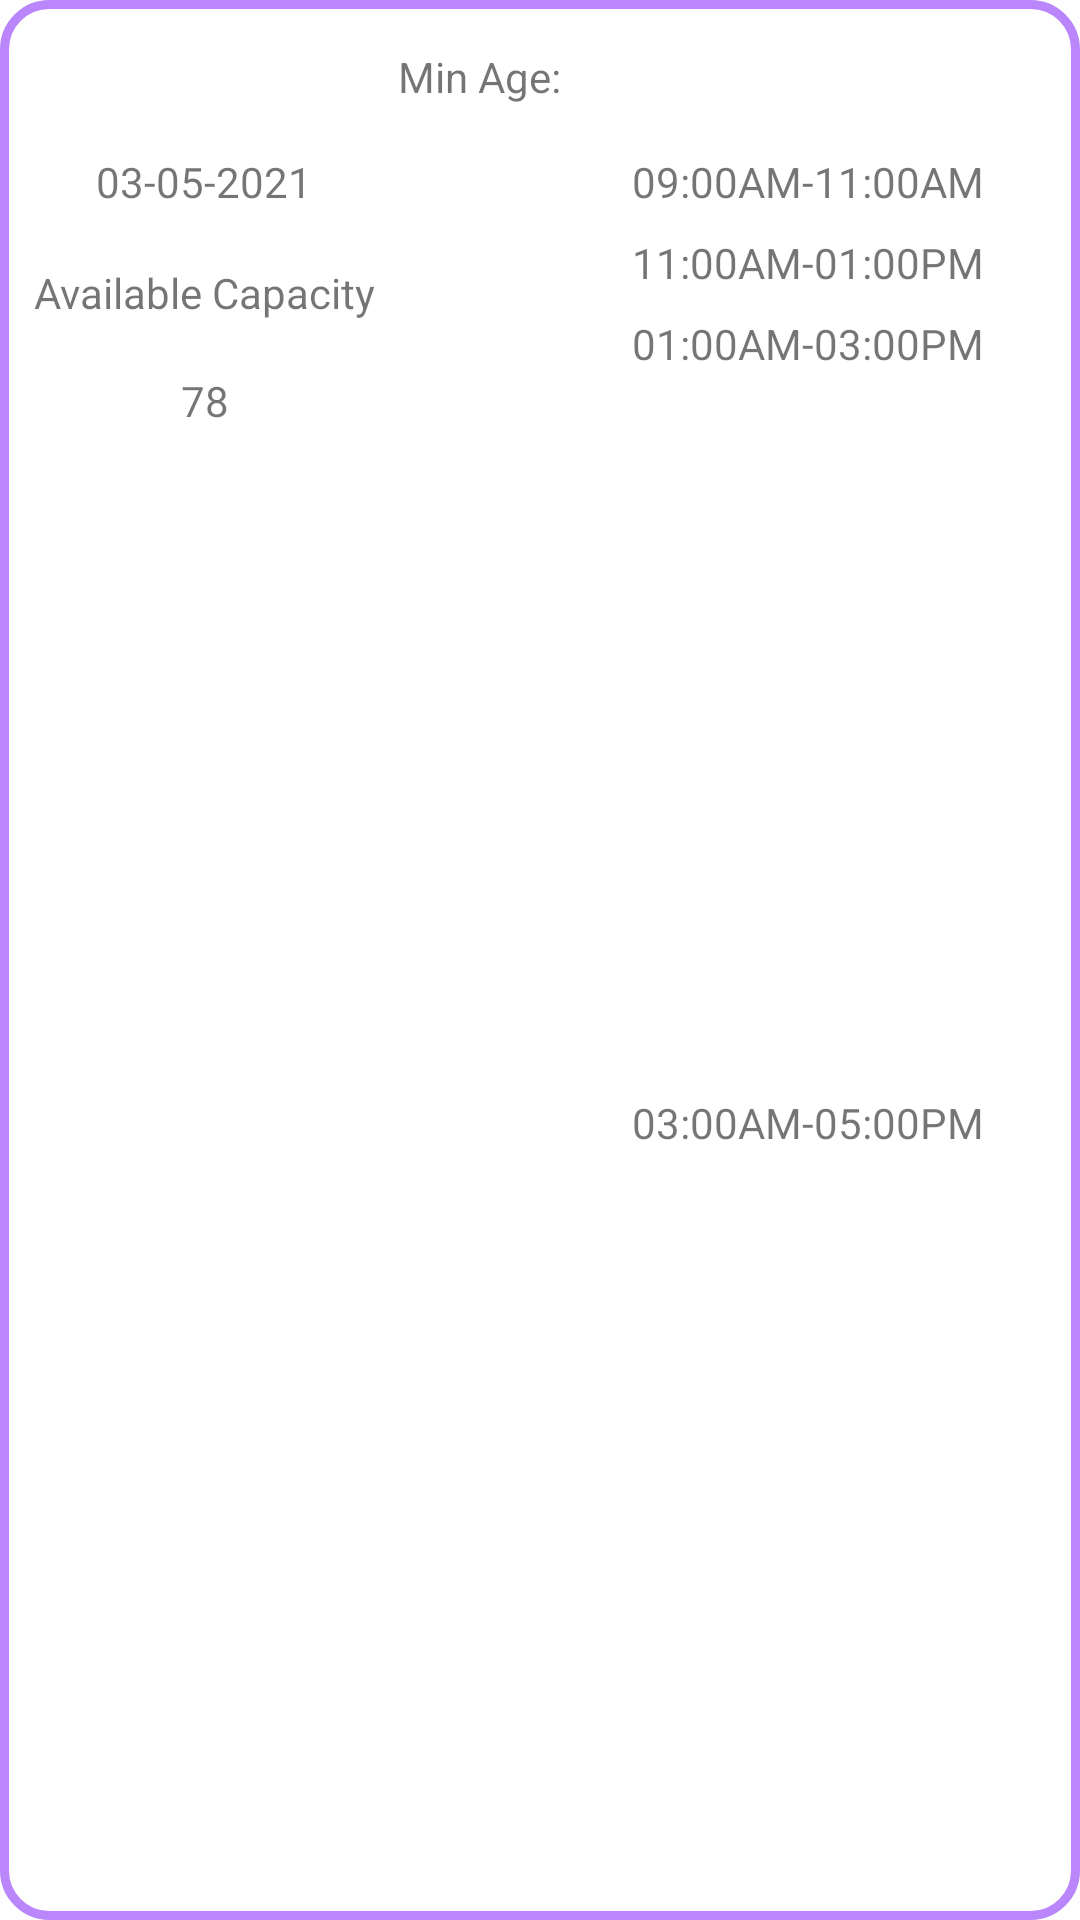

Reconstruct the res/layout file that produces this screen, plus the resources it refers to.
<!-- AndroidManifest.xml: application theme Theme.VaccineChecker -->
<!-- res/layout/session_layout.xml -->
<?xml version="1.0" encoding="utf-8"?>
<layout xmlns:android="http://schemas.android.com/apk/res/android"
    xmlns:app="http://schemas.android.com/apk/res-auto"
    xmlns:tools="http://schemas.android.com/tools">

    <data>

    </data>

    <androidx.constraintlayout.widget.ConstraintLayout
        android:layout_width="match_parent"
        android:layout_height="wrap_content"
        android:layout_marginBottom="20dp"
        android:background="@drawable/card_bg">

        <TextView
            android:id="@+id/date_val"
            android:layout_width="wrap_content"
            android:layout_height="wrap_content"
            android:layout_marginStart="32dp"
            android:layout_marginLeft="32dp"
            android:layout_marginTop="16dp"
            android:text="03-05-2021"
            app:layout_constraintStart_toStartOf="parent"
            app:layout_constraintTop_toBottomOf="@+id/minage_label" />

        <TextView
            android:id="@+id/textView7"
            android:layout_width="wrap_content"
            android:layout_height="wrap_content"
            android:layout_marginTop="18dp"
            android:text="Available Capacity"
            app:layout_constraintEnd_toEndOf="@+id/date_val"
            app:layout_constraintStart_toStartOf="@+id/date_val"
            app:layout_constraintTop_toBottomOf="@+id/date_val" />

        <TextView
            android:id="@+id/available_count"
            android:layout_width="wrap_content"
            android:layout_height="wrap_content"
            android:layout_marginTop="17dp"
            android:text="78"
            app:layout_constraintEnd_toEndOf="@+id/textView7"
            app:layout_constraintStart_toStartOf="@+id/textView7"
            app:layout_constraintTop_toBottomOf="@+id/textView7" />

        <TextView
            android:id="@+id/slot1"
            android:layout_width="wrap_content"
            android:layout_height="wrap_content"
            android:layout_marginEnd="32dp"
            android:layout_marginRight="32dp"
            android:text="09:00AM-11:00AM"
            app:layout_constraintEnd_toEndOf="parent"
            app:layout_constraintTop_toTopOf="@+id/date_val" />

        <TextView
            android:id="@+id/slot2"
            android:layout_width="wrap_content"
            android:layout_height="wrap_content"
            android:layout_marginTop="8dp"
            android:text="11:00AM-01:00PM"
            app:layout_constraintStart_toStartOf="@+id/slot1"
            app:layout_constraintTop_toBottomOf="@+id/slot1" />

        <TextView
            android:id="@+id/slot3"
            android:layout_width="wrap_content"
            android:layout_height="wrap_content"
            android:layout_marginTop="8dp"
            android:text="01:00AM-03:00PM"
            app:layout_constraintStart_toStartOf="@+id/slot2"
            app:layout_constraintTop_toBottomOf="@+id/slot2" />

        <TextView
            android:id="@+id/slot4"
            android:layout_width="wrap_content"
            android:layout_height="wrap_content"
            android:layout_marginTop="8dp"
            android:layout_marginBottom="24dp"
            android:text="03:00AM-05:00PM"
            app:layout_constraintBottom_toBottomOf="parent"
            app:layout_constraintStart_toStartOf="@+id/slot3"
            app:layout_constraintTop_toBottomOf="@+id/slot3" />

        <TextView
            android:id="@+id/minage_label"
            android:layout_width="wrap_content"
            android:layout_height="wrap_content"
            android:layout_marginTop="16dp"
            android:text="Min Age: "
            app:layout_constraintEnd_toEndOf="parent"
            app:layout_constraintHorizontal_bias="0.439"
            app:layout_constraintStart_toStartOf="parent"
            app:layout_constraintTop_toTopOf="parent" />

    </androidx.constraintlayout.widget.ConstraintLayout>
</layout>
<!-- resources referenced by this layout -->
<resources>
  <!-- drawable card_bg (drawable) -->
  <?xml version="1.0" encoding="utf-8"?>
  <selector xmlns:android="http://schemas.android.com/apk/res/android">
      <item>
          <shape android:shape="rectangle" >
              <stroke android:width="3dp" android:color="@color/purple_200" />
              <corners android:radius="15dp"/>
          </shape>
  
      </item>
  </selector>
  <style name="Theme.VaccineChecker" parent="Theme.MaterialComponents.DayNight.DarkActionBar">
          
          <item name="colorPrimary">@color/purple_500</item>
          <item name="colorPrimaryVariant">@color/purple_700</item>
          <item name="colorOnPrimary">@color/white</item>
          
          <item name="colorSecondary">@color/teal_200</item>
          <item name="colorSecondaryVariant">@color/teal_700</item>
          <item name="colorOnSecondary">@color/black</item>
          
          <item name="android:statusBarColor" tools:targetApi="l">?attr/colorPrimaryVariant</item>
          
      </style>
  <!-- not gathered from this repository: default colours our renderer supplied (Android Studio template values) -->
  <color name="purple_200">#FFBB86FC</color>
  <color name="purple_500">#FF6200EE</color>
  <color name="purple_700">#FF3700B3</color>
  <color name="teal_200">#FF03DAC5</color>
  <color name="teal_700">#FF018786</color>
  <color name="black">#FF000000</color>
  <color name="white">#FFFFFFFF</color>
</resources>
